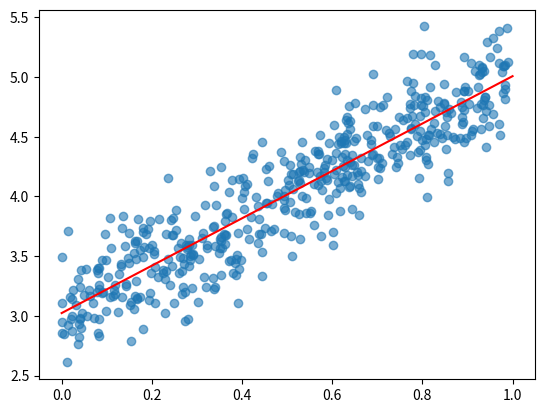

This chart was generated by the following Python code:
"""
linear regression for two numpy 1d numpy arrays
(just optimizing an 2d function f(x) = m*x + t)
"""

import numpy as np
from matplotlib import pyplot as plt


class MultivariateLinearRegression:

    def __init__(self, X: np.ndarray, y: np.ndarray):
        self.X = X  # array of shape (n, m); where n is the number of features and m the number of rows)
        self.y = y  # 1 dim y array

        self.W = [0 for _ in range(X.shape[0])]  # the weights that are to be calculated (w_1 to w_n)
        self.w0 = 0  # the first weight without an x factor

    def fit(self):
        X = self.X
        y = self.y

        size = y.size
        feature_count = X.shape[0]

        if size != X.shape[1]:
            print('X.shape[1].size != y.size')
            return

        # mean of y
        y_m = y.mean()
        # y std deviation
        s_y = y.std()

        # store all X_m values
        X_m = []

        # for all axis pre calculate the parameters needed
        for axis_index in range(feature_count):
            # store the x_m value
            X_m.append(X[axis_index].mean())
            # x std
            s_x = X[axis_index].std()
            # covariance
            s_xy = ((X[axis_index] - X_m[axis_index]) * (y - y_m)).sum() / size
            # correlation
            r_xy = s_xy / (s_x * s_y)
            # set the weight
            self.W[axis_index] = (s_y / s_x) * r_xy

        # w0 = ŷ - w_1*x_1 - ... - w_n * x_n
        # x_1, ..., x_n is being replaced by x_m at the correct position,
        # same as ŷ is replaced by y_m in this formula
        self.w0 = y_m

        for axis_index in range(feature_count):
            self.w0 -= self.W[axis_index] * X_m[axis_index]

    def solve(self, X_values: list):
        if(len(X_values) != len(self.W)):
            print('X_values length does not match the expected size')
            return None

        y_d = self.w0

        for i in range(len(self.W)):
            y_d += self.W[i] * X_values[i]

        return y_d



if __name__ == '__main__':
    points = 500

    # generate data
    m, c = 2, 3

    # create random data and put them into correct shape
    X = np.random.rand(points)
    noise = np.random.randn(points) / 4

    y = X * m + c + noise

    plt.scatter(X, y, alpha=0.6)

    reg = MultivariateLinearRegression(X.reshape(1, -1), y)
    reg.fit()

    print(reg.W)
    x_axis_points = np.linspace(0, 1, 501)
    y_axis_points = reg.W[0] * x_axis_points + reg.w0
    plt.plot(x_axis_points, y_axis_points, c='red')

    plt.show()
